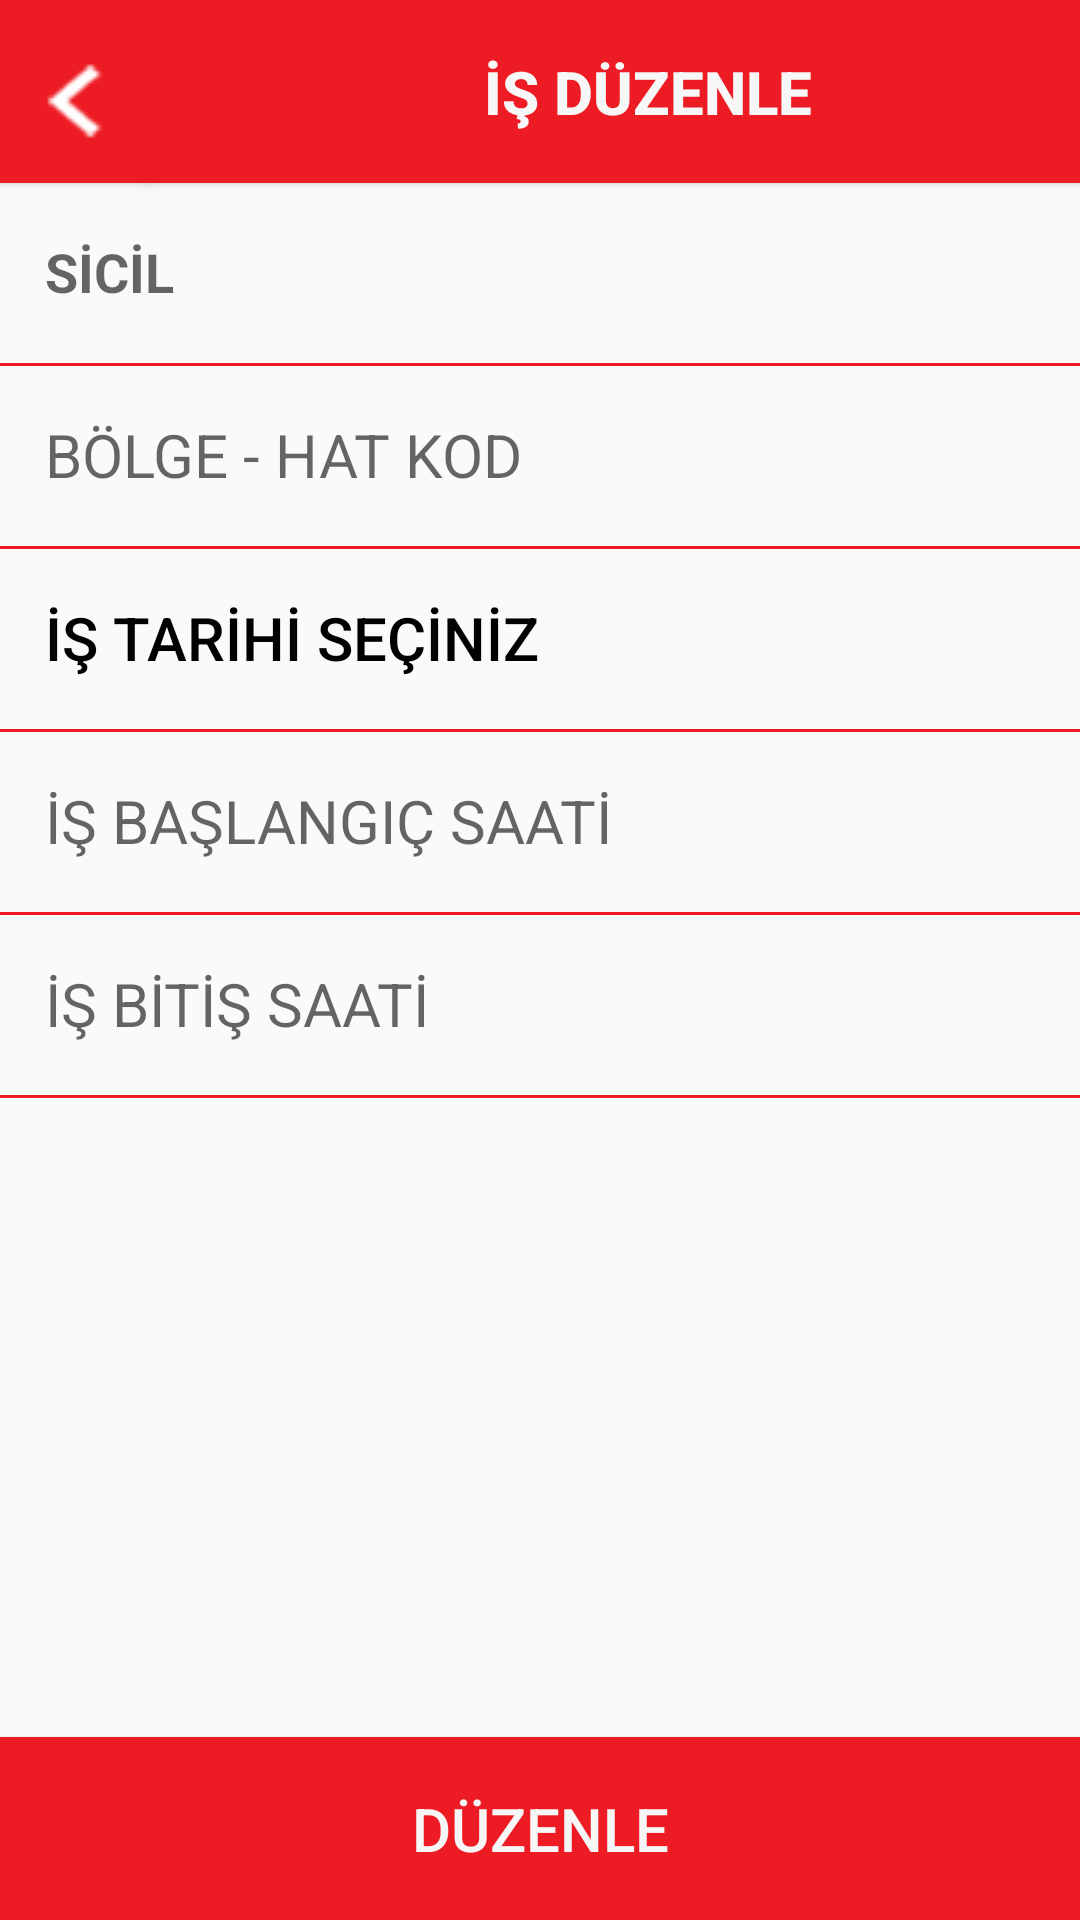

Write the Android layout XML for this screen, with the resource values it uses.
<!-- AndroidManifest.xml: application theme Theme.Iett -->
<!-- res/layout/activity_is_duzenle.xml -->
<?xml version="1.0" encoding="utf-8"?>
<androidx.constraintlayout.widget.ConstraintLayout xmlns:android="http://schemas.android.com/apk/res/android"
    xmlns:app="http://schemas.android.com/apk/res-auto"
    xmlns:tools="http://schemas.android.com/tools"
    android:id="@+id/isDuzenleLayout"
    android:layout_width="match_parent"
    android:layout_height="match_parent"
    tools:context=".activities.IsDuzenleActivity">

    <Button
        android:id="@+id/btnIsDuzenleBaslik"
        android:layout_width="@dimen/butonBoyut"
        android:layout_height="@dimen/txtHeightBoyut"
        android:background="@color/logoRengi"
        android:paddingRight="@dimen/btnProfilBaslikPaddingRight"
        android:text="@string/isDuzenle"
        android:textColor="@color/formRengi"
        android:textSize="@dimen/formYaziBoyut"
        android:textStyle="bold"
        app:layout_constraintStart_toEndOf="@+id/btnIsDuzenleBaslikIcon"
        app:layout_constraintTop_toTopOf="parent" />

    <Button
        android:id="@+id/btnIsDuzenleBaslikIcon"
        android:layout_width="@dimen/iconBoyut"
        android:layout_height="@dimen/txtHeightBoyut"
        android:background="@color/logoRengi"
        android:drawableLeft="@drawable/left"
        app:layout_constraintStart_toStartOf="parent"
        app:layout_constraintTop_toTopOf="parent" />

    <Button
        android:id="@+id/btnIsDuzenle"
        android:layout_width="0dp"
        android:layout_height="@dimen/txtHeightBoyut"
        android:background="@color/logoRengi"
        android:text="@string/duzenle"
        android:textColor="@color/formRengi"
        android:textSize="@dimen/formYaziBoyut"
        app:layout_constraintBottom_toBottomOf="parent"
        app:layout_constraintEnd_toEndOf="parent"
        app:layout_constraintStart_toStartOf="parent" />

    <EditText
        android:id="@+id/txtIsDuzenleSicil"
        android:layout_width="0dp"
        android:layout_height="@dimen/txtHeightBoyut"
        android:background="@drawable/kan_grubu_btn_design"
        android:ems="10"
        android:gravity="center|left"
        android:hint="@string/sicilButon"
        android:inputType="textPersonName"
        android:paddingLeft="@dimen/arizaOlusturTextPaddingLeft"
        android:textColor="@color/yaziRengi"
        android:textSize="@dimen/formYaziOrtaBoyut"
        android:textStyle="bold"
        app:layout_constraintEnd_toEndOf="parent"
        app:layout_constraintStart_toStartOf="parent"
        app:layout_constraintTop_toBottomOf="@+id/btnIsDuzenleBaslik" />

    <EditText
        android:id="@+id/txtIsDuzenleBolge"
        android:layout_width="0dp"
        android:layout_height="@dimen/txtHeightBoyut"
        android:background="@drawable/kan_grubu_btn_design"
        android:ems="10"
        android:gravity="center|left"
        android:hint="@string/bolge"
        android:inputType="textPersonName"
        android:paddingLeft="@dimen/arizaOlusturTextPaddingLeft"
        android:textColor="@color/yaziRengi"
        android:textSize="@dimen/formYaziBoyut"
        app:layout_constraintEnd_toEndOf="parent"
        app:layout_constraintStart_toStartOf="parent"
        app:layout_constraintTop_toBottomOf="@+id/txtIsDuzenleSicil" />

    <Button
        android:id="@+id/btnIsDuzenleTarih"
        android:layout_width="0dp"
        android:layout_height="@dimen/txtHeightBoyut"
        android:background="@drawable/kan_grubu_btn_design"
        android:ems="10"
        android:gravity="center|left"
        android:inputType="textPersonName"
        android:paddingLeft="@dimen/arizaOlusturTextPaddingLeft"
        android:text="@string/isTarihiSec"
        android:textColor="@color/yaziRengi"
        android:textSize="@dimen/formYaziBoyut"
        app:layout_constraintEnd_toEndOf="parent"
        app:layout_constraintStart_toStartOf="parent"
        app:layout_constraintTop_toBottomOf="@+id/txtIsDuzenleBolge" />

    <EditText
        android:id="@+id/txtIsDuzenleSaatBaslangici"
        android:layout_width="0dp"
        android:layout_height="@dimen/txtHeightBoyut"
        android:background="@drawable/kan_grubu_btn_design"
        android:ems="10"
        android:gravity="center|left"
        android:hint="@string/isBaslangicSaat"
        android:inputType="textPersonName"
        android:paddingLeft="@dimen/arizaOlusturTextPaddingLeft"
        android:textColor="@color/yaziRengi"
        android:textSize="@dimen/formYaziBoyut"
        app:layout_constraintEnd_toEndOf="parent"
        app:layout_constraintStart_toStartOf="parent"
        app:layout_constraintTop_toBottomOf="@+id/btnIsDuzenleTarih" />

    <EditText
        android:id="@+id/txtIsDuzenleSaatBitisi"
        android:layout_width="0dp"
        android:layout_height="@dimen/txtHeightBoyut"
        android:background="@drawable/kan_grubu_btn_design"
        android:ems="10"
        android:gravity="center|left"
        android:hint="@string/isBitisSaat"
        android:inputType="textPersonName"
        android:paddingLeft="@dimen/arizaOlusturTextPaddingLeft"
        android:textColor="@color/yaziRengi"
        android:textSize="@dimen/formYaziBoyut"
        app:layout_constraintEnd_toEndOf="parent"
        app:layout_constraintHorizontal_bias="1.0"
        app:layout_constraintStart_toStartOf="parent"
        app:layout_constraintTop_toBottomOf="@+id/txtIsDuzenleSaatBaslangici" />

</androidx.constraintlayout.widget.ConstraintLayout>
<!-- resources referenced by this layout -->
<resources>
  <color name="formRengi">#F7F7F7</color>
  <color name="logoRengi">#ed1c24</color>
  <color name="yaziRengi">#000000</color>
  <dimen name="arizaOlusturTextPaddingLeft">15dp</dimen>
  <dimen name="btnProfilBaslikPaddingRight">30dp</dimen>
  <dimen name="butonBoyut">362dp</dimen>
  <dimen name="formYaziBoyut">20dp</dimen>
  <dimen name="formYaziOrtaBoyut">18dp</dimen>
  <dimen name="iconBoyut">50dp</dimen>
  <dimen name="txtHeightBoyut">61dp</dimen>
  <!-- drawable kan_grubu_btn_design (drawable) -->
  <?xml version="1.0" encoding="utf-8"?>
      <inset xmlns:android="http://schemas.android.com/apk/res/android"
          android:insetTop="-2dp"
          android:insetRight="-2dp"
          android:insetLeft="-2dp">
  
          <shape android:shape="rectangle">
              <stroke android:width="1dp" android:color="@color/logoRengi" />
  
          </shape>
  
      </inset>
  <!-- drawable left: png bitmap (drawable, 48120 bytes) -->
  <string name="bolge">BÖLGE - HAT KOD</string>
  <string name="duzenle">DÜZENLE</string>
  <string name="isBaslangicSaat">İŞ BAŞLANGIÇ SAATİ</string>
  <string name="isBitisSaat">İŞ BİTİŞ SAATİ</string>
  <string name="isDuzenle">İŞ DÜZENLE</string>
  <string name="isTarihiSec">İŞ TARİHİ SEÇİNİZ</string>
  <string name="sicilButon">SİCİL</string>
  <style name="Theme.Iett" parent="Theme.AppCompat.Light.NoActionBar">
          
          <item name="colorPrimary">@color/colorPrimary</item>
          <item name="colorPrimaryVariant">@color/colorPrimaryDark</item>
          <item name="colorOnPrimary">@color/white</item>
          
          <item name="colorSecondary">@color/teal_200</item>
          <item name="colorSecondaryVariant">@color/teal_700</item>
          <item name="colorOnSecondary">@color/black</item>
          
          <item name="android:statusBarColor" tools:targetApi="l">?attr/colorPrimaryVariant</item>
          
      </style>
  <color name="colorPrimary">#ed1c24</color>
  <color name="colorPrimaryDark">#DF060E</color>
  <color name="white">#FFFFFFFF</color>
  <color name="teal_200">#FF03DAC5</color>
  <color name="teal_700">#FF018786</color>
  <color name="black">#FF000000</color>
</resources>
